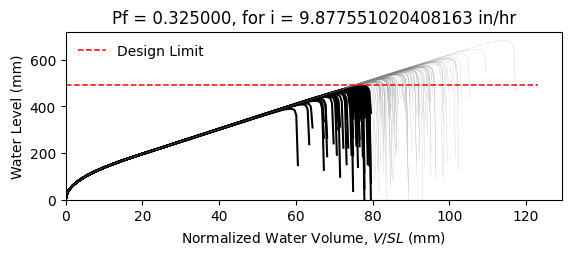

Values plotted in this chart, from the file beside it:
W14X22, L = 360.0 in, slope = 0.020833333333333332 in/in, dead load = 6.944444444444444e-05 kip/in…
zwlim AISC Appendix 2, zwlim DAMP, zwlim Proposed for ASCE 7, zwlim Neglect Ponding, dhnom Denver, dhnom New York, dhnom New Orleans, dh Denver, dh New York, dh New Orleans, dmax
15.16, 15.45, 13.32, 15.16, 0.9691, 0.9691, 0.9691, 4.843, 4.843, 4.843, 22, Safe, 
15.16, 15.45, 13.32, 15.16, 0.9691, 0.9691, 0.9691, 4.843, 4.843, 4.843, 19.2, Fail, 
15.16, 15.45, 13.32, 15.16, 0.9691, 0.9691, 0.9691, 4.843, 4.843, 4.843, 18.47, Fail, 
15.16, 15.45, 13.32, 15.16, 0.9691, 0.9691, 0.9691, 4.843, 4.843, 4.843, 21.71, Safe, 
15.16, 15.45, 13.32, 15.16, 0.9691, 0.9691, 0.9691, 4.843, 4.843, 4.843, 18.22, Fail, 
15.16, 15.45, 13.32, 15.16, 0.9691, 0.9691, 0.9691, 4.843, 4.843, 4.843, 26.88, Safe, 
15.16, 15.45, 13.32, 15.16, 0.9691, 0.9691, 0.9691, 4.843, 4.843, 4.843, 20.29, Safe, 
15.16, 15.45, 13.32, 15.16, 0.9691, 0.9691, 0.9691, 4.843, 4.843, 4.843, 18.39, Fail, 
15.16, 15.45, 13.32, 15.16, 0.9691, 0.9691, 0.9691, 4.843, 4.843, 4.843, 21.22, Safe, 
15.16, 15.45, 13.32, 15.16, 0.9691, 0.9691, 0.9691, 4.843, 4.843, 4.843, 19.93, Safe, 
15.16, 15.45, 13.32, 15.16, 0.9691, 0.9691, 0.9691, 4.843, 4.843, 4.843, 17.57, Fail, 
15.16, 15.45, 13.32, 15.16, 0.9691, 0.9691, 0.9691, 4.843, 4.843, 4.843, 16.96, Fail, 
15.16, 15.45, 13.32, 15.16, 0.9691, 0.9691, 0.9691, 4.843, 4.843, 4.843, 21.41, Safe, 
15.16, 15.45, 13.32, 15.16, 0.9691, 0.9691, 0.9691, 4.843, 4.843, 4.843, 18.81, Fail, 
15.16, 15.45, 13.32, 15.16, 0.9691, 0.9691, 0.9691, 4.843, 4.843, 4.843, 21.81, Safe, 
15.16, 15.45, 13.32, 15.16, 0.9691, 0.9691, 0.9691, 4.843, 4.843, 4.843, 19.8, Safe, 
15.16, 15.45, 13.32, 15.16, 0.9691, 0.9691, 0.9691, 4.843, 4.843, 4.843, 20.47, Safe, 
15.16, 15.45, 13.32, 15.16, 0.9691, 0.9691, 0.9691, 4.843, 4.843, 4.843, 22.4, Safe, 
15.16, 15.45, 13.32, 15.16, 0.9691, 0.9691, 0.9691, 4.843, 4.843, 4.843, 18.33, Fail, 
15.16, 15.45, 13.32, 15.16, 0.9691, 0.9691, 0.9691, 4.843, 4.843, 4.843, 19.27, Fail, 
15.16, 15.45, 13.32, 15.16, 0.9691, 0.9691, 0.9691, 4.843, 4.843, 4.843, 18.24, Fail, 
15.16, 15.45, 13.32, 15.16, 0.9691, 0.9691, 0.9691, 4.843, 4.843, 4.843, 21.64, Safe, 
15.16, 15.45, 13.32, 15.16, 0.9691, 0.9691, 0.9691, 4.843, 4.843, 4.843, 22.52, Safe, 
15.16, 15.45, 13.32, 15.16, 0.9691, 0.9691, 0.9691, 4.843, 4.843, 4.843, 20.04, Safe, 
15.16, 15.45, 13.32, 15.16, 0.9691, 0.9691, 0.9691, 4.843, 4.843, 4.843, 19.16, Fail, 
15.16, 15.45, 13.32, 15.16, 0.9691, 0.9691, 0.9691, 4.843, 4.843, 4.843, 16.88, Fail, 
15.16, 15.45, 13.32, 15.16, 0.9691, 0.9691, 0.9691, 4.843, 4.843, 4.843, 21.11, Safe, 
15.16, 15.45, 13.32, 15.16, 0.9691, 0.9691, 0.9691, 4.843, 4.843, 4.843, 20.8, Safe, 
15.16, 15.45, 13.32, 15.16, 0.9691, 0.9691, 0.9691, 4.843, 4.843, 4.843, 18.42, Fail, 
15.16, 15.45, 13.32, 15.16, 0.9691, 0.9691, 0.9691, 4.843, 4.843, 4.843, 23.25, Safe, 
15.16, 15.45, 13.32, 15.16, 0.9691, 0.9691, 0.9691, 4.843, 4.843, 4.843, 20.41, Safe, 
15.16, 15.45, 13.32, 15.16, 0.9691, 0.9691, 0.9691, 4.843, 4.843, 4.843, 21.15, Safe, 
15.16, 15.45, 13.32, 15.16, 0.9691, 0.9691, 0.9691, 4.843, 4.843, 4.843, 18.97, Fail, 
15.16, 15.45, 13.32, 15.16, 0.9691, 0.9691, 0.9691, 4.843, 4.843, 4.843, 22.57, Safe, 
15.16, 15.45, 13.32, 15.16, 0.9691, 0.9691, 0.9691, 4.843, 4.843, 4.843, 21.46, Safe, 
15.16, 15.45, 13.32, 15.16, 0.9691, 0.9691, 0.9691, 4.843, 4.843, 4.843, 18.35, Fail, 
15.16, 15.45, 13.32, 15.16, 0.9691, 0.9691, 0.9691, 4.843, 4.843, 4.843, 20.77, Safe, 
15.16, 15.45, 13.32, 15.16, 0.9691, 0.9691, 0.9691, 4.843, 4.843, 4.843, 21.12, Safe, 
15.16, 15.45, 13.32, 15.16, 0.9691, 0.9691, 0.9691, 4.843, 4.843, 4.843, 22.01, Safe, 
15.16, 15.45, 13.32, 15.16, 0.9691, 0.9691, 0.9691, 4.843, 4.843, 4.843, 17.76, Fail, 
15.16, 15.45, 13.32, 15.16, 0.9691, 0.9691, 0.9691, 4.843, 4.843, 4.843, 22.48, Safe, 
15.16, 15.45, 13.32, 15.16, 0.9691, 0.9691, 0.9691, 4.843, 4.843, 4.843, 18.99, Fail, 
15.16, 15.45, 13.32, 15.16, 0.9691, 0.9691, 0.9691, 4.843, 4.843, 4.843, 19.94, Safe, 
15.16, 15.45, 13.32, 15.16, 0.9691, 0.9691, 0.9691, 4.843, 4.843, 4.843, 19.45, Safe, 
15.16, 15.45, 13.32, 15.16, 0.9691, 0.9691, 0.9691, 4.843, 4.843, 4.843, 22.22, Safe, 
15.16, 15.45, 13.32, 15.16, 0.9691, 0.9691, 0.9691, 4.843, 4.843, 4.843, 17.35, Fail, 
15.16, 15.45, 13.32, 15.16, 0.9691, 0.9691, 0.9691, 4.843, 4.843, 4.843, 20.28, Safe, 
15.16, 15.45, 13.32, 15.16, 0.9691, 0.9691, 0.9691, 4.843, 4.843, 4.843, 18.97, Fail, 
15.16, 15.45, 13.32, 15.16, 0.9691, 0.9691, 0.9691, 4.843, 4.843, 4.843, 20.33, Safe, 
15.16, 15.45, 13.32, 15.16, 0.9691, 0.9691, 0.9691, 4.843, 4.843, 4.843, 18.53, Fail, 
15.16, 15.45, 13.32, 15.16, 0.9691, 0.9691, 0.9691, 4.843, 4.843, 4.843, 21.67, Safe, 
15.16, 15.45, 13.32, 15.16, 0.9691, 0.9691, 0.9691, 4.843, 4.843, 4.843, 16.27, Fail, 
15.16, 15.45, 13.32, 15.16, 0.9691, 0.9691, 0.9691, 4.843, 4.843, 4.843, 20.39, Safe, 
15.16, 15.45, 13.32, 15.16, 0.9691, 0.9691, 0.9691, 4.843, 4.843, 4.843, 18.96, Fail, 
15.16, 15.45, 13.32, 15.16, 0.9691, 0.9691, 0.9691, 4.843, 4.843, 4.843, 23.12, Safe, 
15.16, 15.45, 13.32, 15.16, 0.9691, 0.9691, 0.9691, 4.843, 4.843, 4.843, 18.86, Fail, 
15.16, 15.45, 13.32, 15.16, 0.9691, 0.9691, 0.9691, 4.843, 4.843, 4.843, 19.94, Safe, 
15.16, 15.45, 13.32, 15.16, 0.9691, 0.9691, 0.9691, 4.843, 4.843, 4.843, 18.82, Fail, 
15.16, 15.45, 13.32, 15.16, 0.9691, 0.9691, 0.9691, 4.843, 4.843, 4.843, 17.04, Fail, 
... 142 more rows
